The GitHub repository siddhesh0309/Flower-Doc contains a labelled image folder "Dataset Rose" with 6 categories: black spot, downy mildew, fresh leaf, rose botrytis, rose crown gall, rose dying. Examples follow, each with its label.

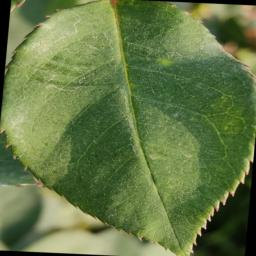
Label: fresh leaf

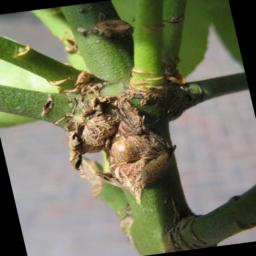
Label: rose crown gall

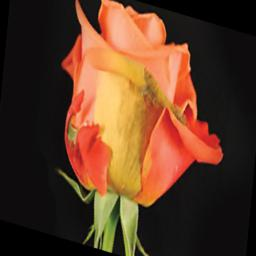
Label: rose botrytis

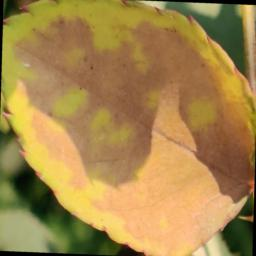
Label: downy mildew

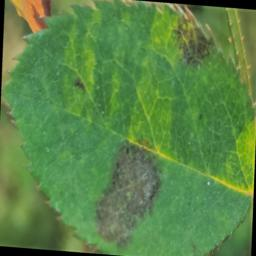
Label: black spot

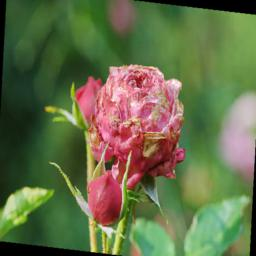
Label: rose dying
